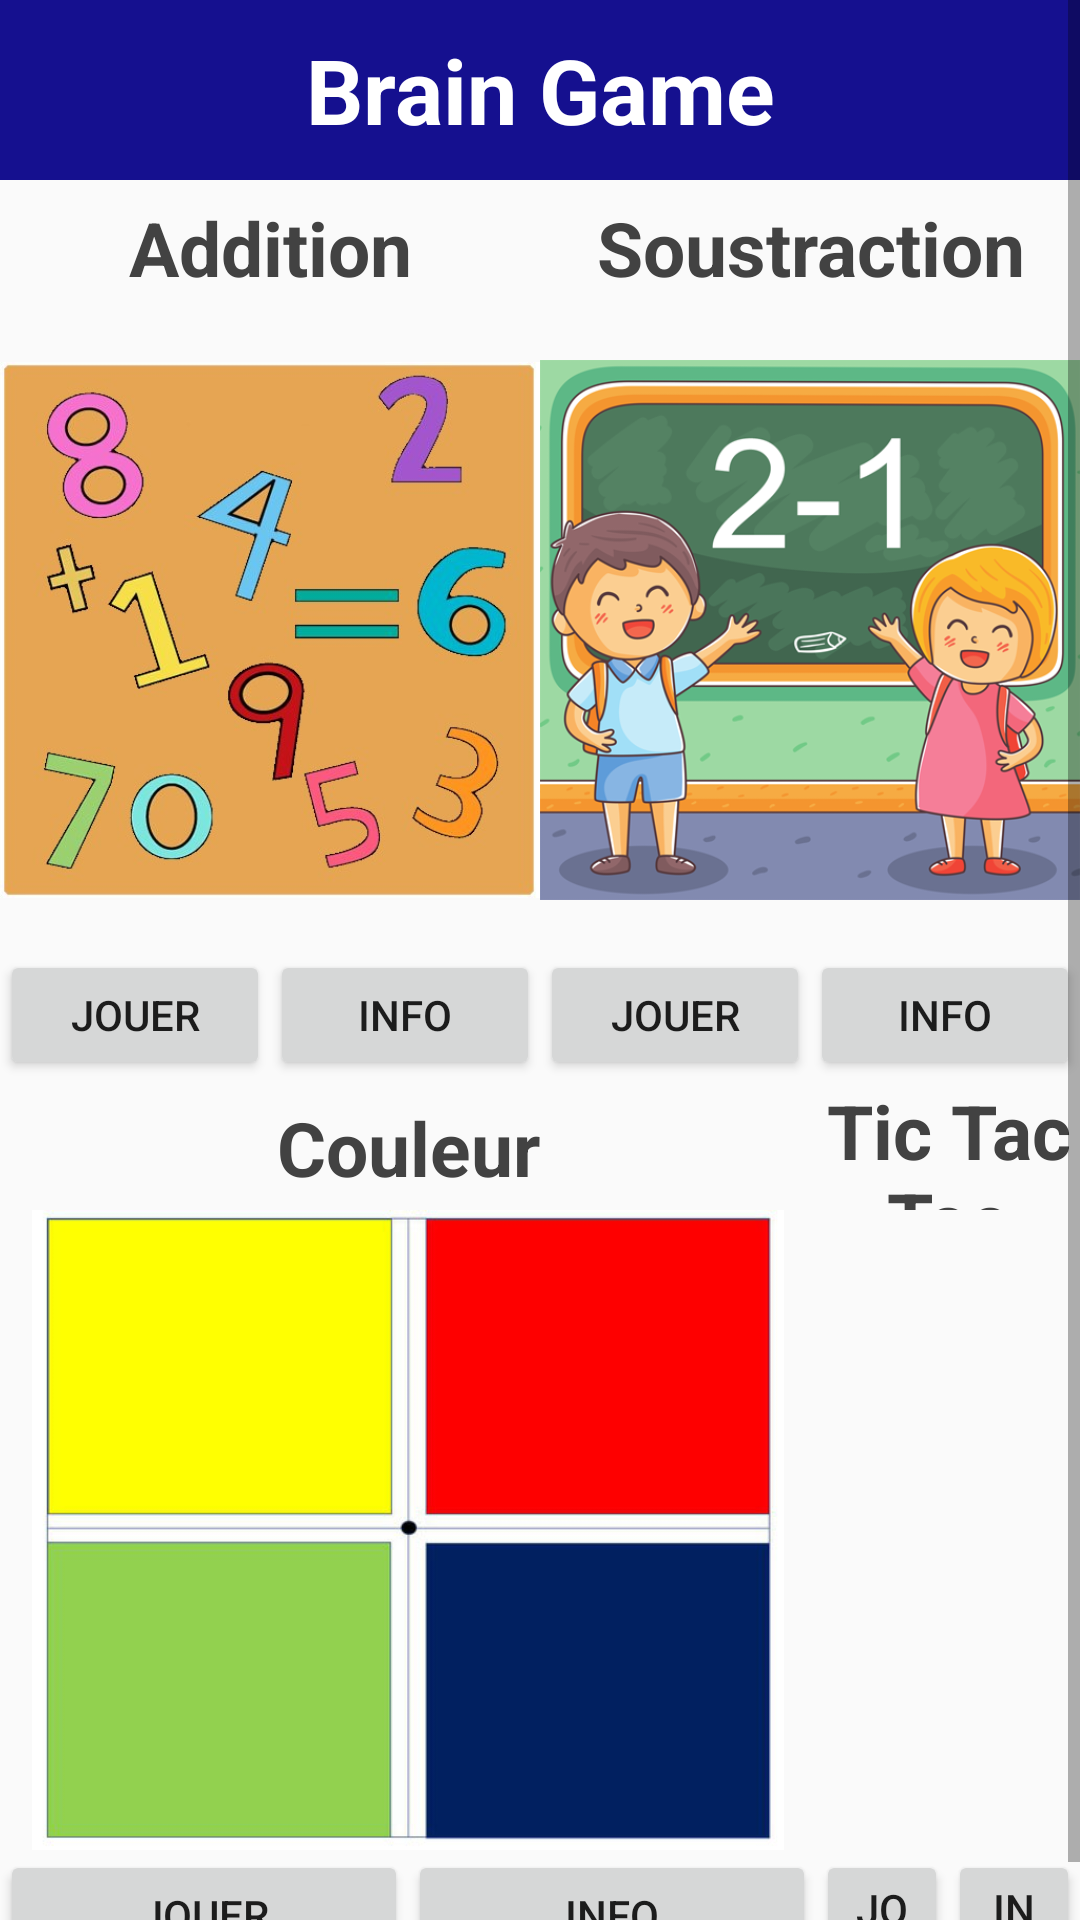

Here is an Android app screen rendered from its layout file. Give the layout XML and the strings, colors and styles it references.
<!-- AndroidManifest.xml: application theme Theme.KidsBrain -->
<!-- res/layout/fragment_game.xml -->
<?xml version="1.0" encoding="utf-8"?>
<ScrollView xmlns:android="http://schemas.android.com/apk/res/android"
    xmlns:app="http://schemas.android.com/apk/res-auto"
    android:layout_width="match_parent"
    android:layout_height="match_parent">
    <LinearLayout
        android:layout_width="match_parent"
        android:layout_height="match_parent"
        android:orientation="vertical">
        android:layout_width="match_parent"
        android:layout_height="match_parent"
        android:layout_weight="1">

        <LinearLayout
            android:layout_width="match_parent"
            android:layout_height="60dp"
            android:layout_weight="1"
            android:background="#15108F"
            android:orientation="horizontal">

            <TextView
                android:id="@+id/textView"
                android:layout_width="wrap_content"
                android:layout_height="wrap_content"
                android:layout_gravity="center|center_horizontal|center_vertical"
                android:layout_weight="1"
                android:gravity="center|center_horizontal|center_vertical"
                android:text="Brain Game"
                android:textColor="@color/white"
                android:textSize="30dp"
                android:textStyle="bold" />
        </LinearLayout>

        <LinearLayout
            android:layout_width="match_parent"
            android:layout_height="match_parent"
            android:layout_weight="1"
            android:orientation="horizontal">

            <LinearLayout
                android:layout_width="wrap_content"
                android:layout_height="300dp"
                android:layout_weight="1"
                android:orientation="vertical">

                <LinearLayout
                    android:layout_width="match_parent"
                    android:layout_height="250dp"
                    android:layout_weight="1"
                    android:orientation="horizontal">

                    <TextView
                        android:id="@+id/game_text"
                        android:layout_width="match_parent"
                        android:layout_height="45dp"
                        android:layout_weight="1"
                        android:gravity="center"
                        android:text="Addition"
                        android:textColor="@color/cardview_dark_background"
                        android:textSize="25dp"
                        android:textStyle="bold" />
                </LinearLayout>

                <LinearLayout
                    android:layout_width="match_parent"
                    android:layout_height="420dp"
                    android:layout_weight="1">

                    <ImageView
                        android:id="@+id/imageView3"
                        android:layout_width="wrap_content"
                        android:layout_height="match_parent"
                        android:layout_weight="1"
                        app:srcCompat="@drawable/addition" />

                </LinearLayout>

                <LinearLayout
                    android:layout_width="match_parent"
                    android:layout_height="250dp"
                    android:layout_weight="1"
                    android:orientation="horizontal">

                    <Button
                        android:id="@+id/btnaddition"
                        android:layout_width="wrap_content"
                        android:layout_height="match_parent"
                        android:layout_weight="1"
                        android:text="Jouer" />

                    <Button
                        android:id="@+id/btnadditioninfo"
                        android:layout_width="wrap_content"
                        android:layout_height="match_parent"
                        android:layout_weight="1"
                        android:text="Info" />
                </LinearLayout>

            </LinearLayout>

            <LinearLayout
                android:layout_width="wrap_content"
                android:layout_height="match_parent"
                android:layout_weight="1"
                android:orientation="vertical">

                <LinearLayout
                    android:layout_width="match_parent"
                    android:layout_height="250dp"
                    android:layout_weight="1"
                    android:orientation="horizontal">

                    <TextView
                        android:id="@+id/textView5"
                        android:layout_width="match_parent"
                        android:layout_height="45dp"
                        android:layout_weight="1"
                        android:gravity="center"
                        android:text="Soustraction"
                        android:textColor="@color/cardview_dark_background"
                        android:textSize="25dp"
                        android:textStyle="bold" />
                </LinearLayout>

                <LinearLayout
                    android:layout_width="match_parent"
                    android:layout_height="420dp"
                    android:layout_weight="1">

                    <ImageView
                        android:id="@+id/imageView5"
                        android:layout_width="wrap_content"
                        android:layout_height="match_parent"
                        android:layout_weight="1"
                        app:srcCompat="@drawable/_1w5wn4g2bl" />

                </LinearLayout>

                <LinearLayout
                    android:layout_width="match_parent"
                    android:layout_height="250dp"
                    android:layout_weight="1"
                    android:orientation="horizontal">

                    <Button
                        android:id="@+id/btnsoustraction"
                        android:layout_width="wrap_content"
                        android:layout_height="match_parent"
                        android:layout_weight="1"
                        android:text="Jouer" />

                    <Button
                        android:id="@+id/btninfosoustraction"
                        android:layout_width="wrap_content"
                        android:layout_height="match_parent"
                        android:layout_weight="1"
                        android:text="Info" />
                </LinearLayout>

            </LinearLayout>
        </LinearLayout>

        <LinearLayout
            android:layout_width="match_parent"
            android:layout_height="match_parent"
            android:layout_weight="1"
            android:orientation="horizontal">

            <LinearLayout
                android:layout_width="wrap_content"
                android:layout_height="300dp"
                android:layout_weight="1"
                android:orientation="vertical">

                <LinearLayout
                    android:layout_width="match_parent"
                    android:layout_height="250dp"
                    android:layout_weight="1"
                    android:orientation="horizontal">

                    <TextView
                        android:id="@+id/textView4"
                        android:layout_width="match_parent"
                        android:layout_height="45dp"
                        android:layout_weight="1"
                        android:gravity="center"
                        android:text="Couleur"
                        android:textColor="@color/cardview_dark_background"
                        android:textSize="25dp"
                        android:textStyle="bold" />
                </LinearLayout>

                <LinearLayout
                    android:layout_width="match_parent"
                    android:layout_height="420dp"
                    android:layout_weight="1">

                    <ImageView
                        android:id="@+id/imageView4"
                        android:layout_width="wrap_content"
                        android:layout_height="match_parent"
                        android:layout_weight="1"
                        app:srcCompat="@drawable/image" />

                </LinearLayout>

                <LinearLayout
                    android:layout_width="match_parent"
                    android:layout_height="250dp"
                    android:layout_weight="1"
                    android:orientation="horizontal">

                    <Button
                        android:id="@+id/btncouleur"
                        android:layout_width="wrap_content"
                        android:layout_height="match_parent"
                        android:layout_weight="1"
                        android:text="Jouer" />

                    <Button
                        android:id="@+id/btninfocouleur"
                        android:layout_width="wrap_content"
                        android:layout_height="match_parent"
                        android:layout_weight="1"
                        android:text="Info" />
                </LinearLayout>

            </LinearLayout>

            <LinearLayout
                android:layout_width="wrap_content"
                android:layout_height="match_parent"
                android:layout_weight="1"
                android:orientation="vertical">

                <LinearLayout
                    android:layout_width="match_parent"
                    android:layout_height="250dp"
                    android:layout_weight="1"
                    android:orientation="horizontal">

                    <TextView
                        android:id="@+id/textView6"
                        android:layout_width="match_parent"
                        android:layout_height="45dp"
                        android:layout_weight="1"
                        android:gravity="center"
                        android:text="Tic Tac Toe"
                        android:textColor="@color/cardview_dark_background"
                        android:textSize="25dp"
                        android:textStyle="bold" />
                </LinearLayout>

                <LinearLayout
                    android:layout_width="match_parent"
                    android:layout_height="420dp"
                    android:layout_weight="1">

                    <ImageView
                        android:id="@+id/imageView6"
                        android:layout_width="wrap_content"
                        android:layout_height="match_parent"
                        android:layout_weight="1"
                        app:srcCompat="@drawable/_1n_rfp5jtl" />

                </LinearLayout>

                <LinearLayout
                    android:layout_width="match_parent"
                    android:layout_height="250dp"
                    android:layout_weight="1"
                    android:orientation="horizontal">

                    <Button
                        android:id="@+id/btntictactoe"
                        android:layout_width="wrap_content"
                        android:layout_height="match_parent"
                        android:layout_weight="1"
                        android:text="Jouer" />

                    <Button
                        android:id="@+id/btninfotictactoe"
                        android:layout_width="wrap_content"
                        android:layout_height="match_parent"
                        android:layout_weight="1"
                        android:text="Info" />
                </LinearLayout>

            </LinearLayout>
        </LinearLayout>

    </LinearLayout>
</ScrollView>
<!-- resources referenced by this layout -->
<resources>
  <!-- drawable _1w5wn4g2bl: png bitmap (drawable, 131316 bytes) -->
  <!-- drawable addition: jpg bitmap (drawable-v24, 47922 bytes) -->
  <!-- drawable image: jpg bitmap (drawable, 18192 bytes) -->
  <style name="Theme.KidsBrain" parent="Theme.AppCompat.Light.DarkActionBar">
          
          <item name="colorPrimary">@color/purple_500</item>
          <item name="colorPrimaryDark">@color/purple_700</item>
          <item name="colorAccent">@color/teal_200</item>
          
      </style>
  <!-- not gathered from this repository: default colours our renderer supplied (Android Studio template values) -->
  <color name="purple_500">#FF6200EE</color>
  <color name="purple_700">#FF3700B3</color>
  <color name="teal_200">#FF03DAC5</color>
  <color name="white">#FFFFFFFF</color>
</resources>
